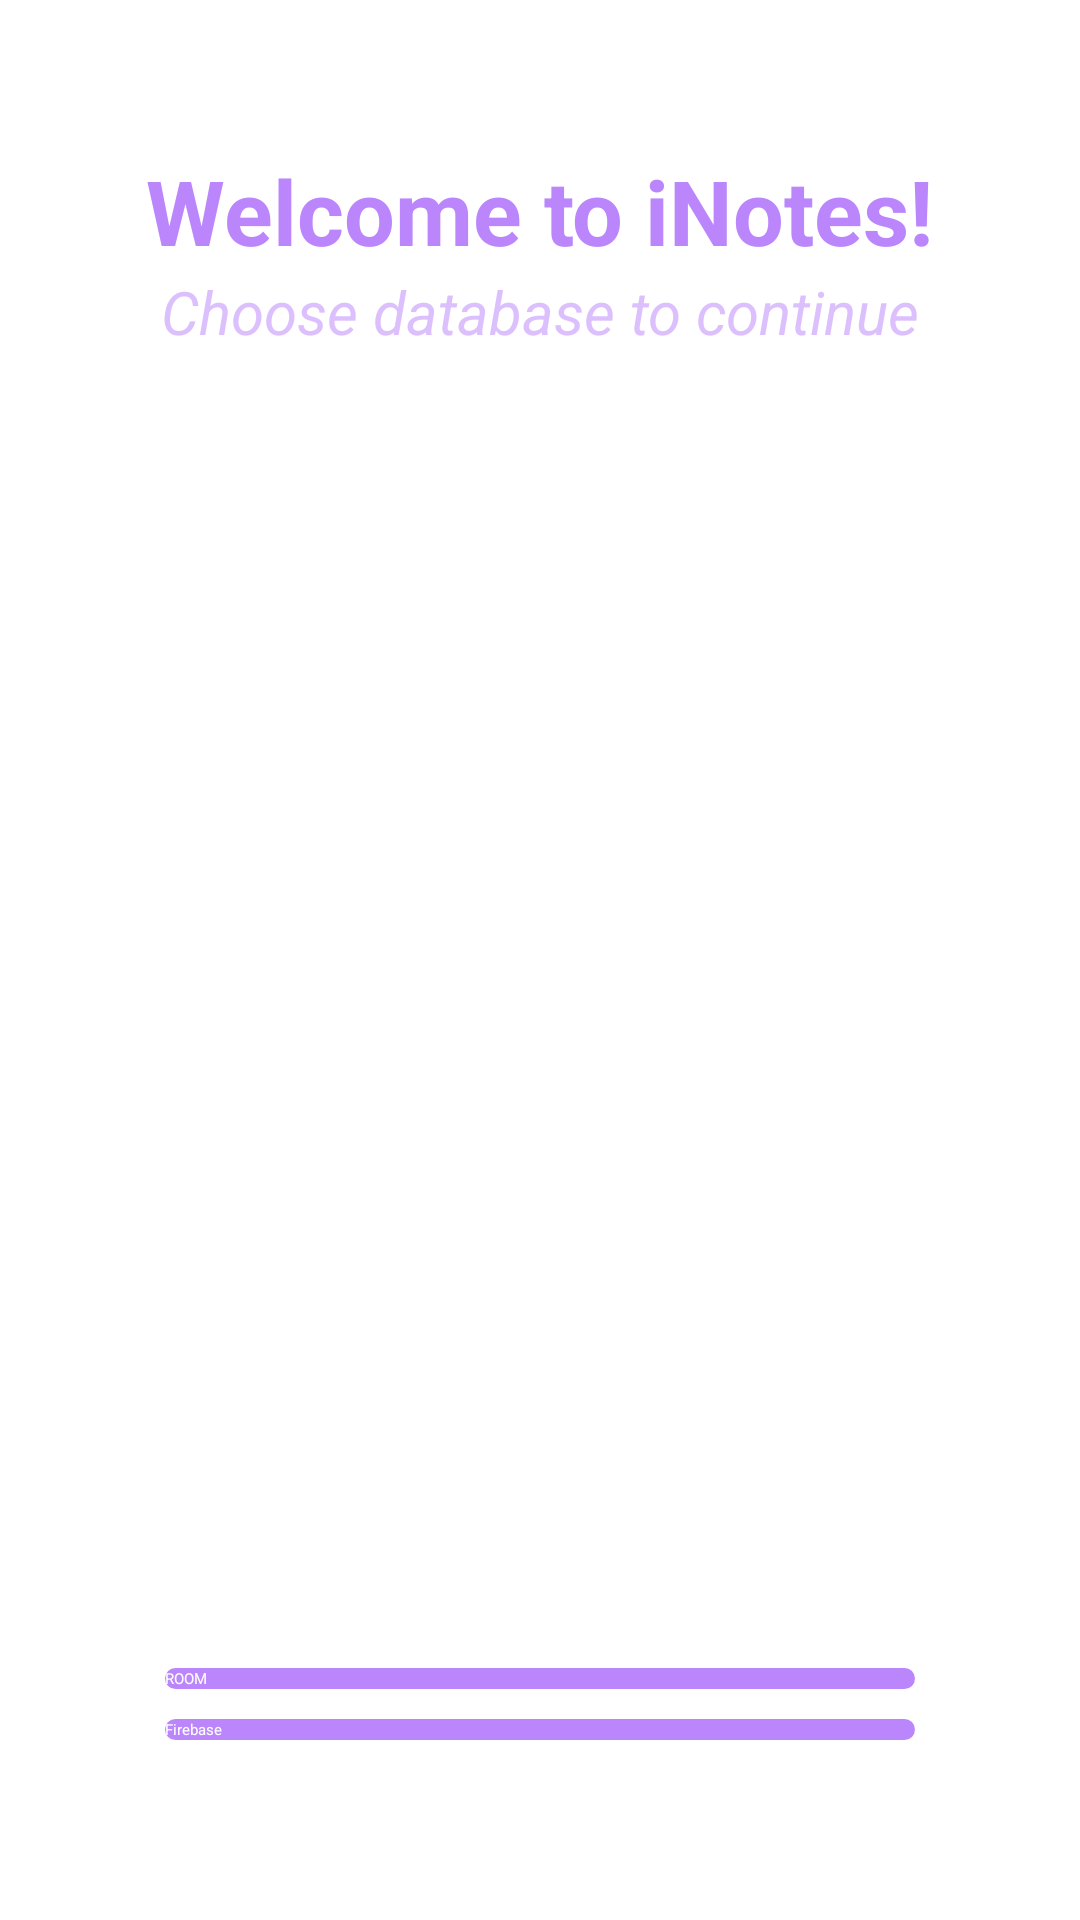

Android layout source for this screen:
<!-- AndroidManifest.xml: application theme Theme.NotesApp -->
<!-- res/layout/fragment_start.xml -->
<?xml version="1.0" encoding="utf-8"?>
<androidx.constraintlayout.widget.ConstraintLayout xmlns:android="http://schemas.android.com/apk/res/android"
    xmlns:app="http://schemas.android.com/apk/res-auto"
    xmlns:tools="http://schemas.android.com/tools"
    android:layout_width="match_parent"
    android:layout_height="match_parent"
    android:paddingTop="50dp"
    android:paddingBottom="50dp"
    tools:context=".screen.start.StartFragment">



    <TextView
        android:id="@+id/textView"
        android:layout_width="wrap_content"
        android:layout_height="wrap_content"
        android:textSize="30sp"
        android:textColor="@color/purple_200"
        android:textStyle="bold"
        android:text="@string/start_label"
        app:layout_constraintEnd_toEndOf="parent"
        app:layout_constraintStart_toStartOf="parent"
        app:layout_constraintTop_toTopOf="parent" />
    <TextView
        android:id="@+id/textView2"
        android:layout_width="wrap_content"
        android:layout_height="wrap_content"
        android:textSize="20sp"
        android:textColor="#85BB86FC"
        android:textStyle="italic"
        android:text="Choose database to continue"
        app:layout_constraintEnd_toEndOf="parent"
        app:layout_constraintStart_toStartOf="parent"
        app:layout_constraintTop_toBottomOf="@id/textView"/>

    <Button
        android:id="@+id/room_btn"
        android:layout_width="@dimen/btn_width"
        android:layout_height="wrap_content"
        android:text="@string/room_btn"
        android:layout_margin="10dp"
        android:textColor="@color/white"
        android:background="@drawable/pink_button"
        app:layout_constraintEnd_toEndOf="parent"
        app:layout_constraintStart_toStartOf="parent"
        app:layout_constraintBottom_toTopOf="@id/fb_btn"/>
    <Button
        android:id="@+id/fb_btn"
        android:layout_width="@dimen/btn_width"
        android:layout_height="wrap_content"
        android:text="Firebase"
        android:layout_margin="10dp"
        android:textColor="@color/white"
        android:background="@drawable/pink_button"
        app:layout_constraintEnd_toEndOf="parent"
        app:layout_constraintStart_toStartOf="parent"
        app:layout_constraintBottom_toBottomOf="parent"/>
    <Space
        android:id="@+id/space"
        android:layout_width="match_parent"
        app:layout_constraintTop_toBottomOf="@id/textView2"
        android:layout_height="50dp"/>
    <EditText
        android:id="@+id/input_email"
        android:hint="Email"
        android:textColorHint="@color/purple_200"
        android:backgroundTint="@color/purple_200"
        android:layout_width="250dp"
        android:inputType="textEmailAddress"
        android:layout_height="wrap_content"
        app:layout_constraintEnd_toEndOf="parent"
        android:visibility="invisible"
        app:layout_constraintStart_toStartOf="parent"
        app:layout_constraintTop_toBottomOf="@+id/space"/>
    <EditText
        android:id="@+id/input_pass"
        android:layout_margin="10dp"
        android:hint="Password"
        android:inputType="textPassword"
        android:layout_width="250dp"
        android:layout_height="wrap_content"
        android:textColorHint="@color/purple_200"
        android:backgroundTint="@color/purple_200"
        android:visibility="invisible"
        app:layout_constraintEnd_toEndOf="parent"
        app:layout_constraintStart_toStartOf="parent"
        app:layout_constraintTop_toBottomOf="@+id/input_email"/>

    <Button
        android:id="@+id/login_btn"
        android:layout_width="@dimen/btn_width"
        android:layout_height="wrap_content"
        android:visibility="invisible"
        android:layout_marginTop="10dp"
        android:text="Log In"
        android:textColor="@color/white"
        android:background="@drawable/pink_button"
        app:layout_constraintEnd_toEndOf="parent"
        app:layout_constraintStart_toStartOf="parent"
        app:layout_constraintTop_toBottomOf="@+id/input_pass" />

</androidx.constraintlayout.widget.ConstraintLayout>
<!-- resources referenced by this layout -->
<resources>
  <dimen name="btn_width">250dp</dimen>
  <!-- drawable pink_button (drawable) -->
  <?xml version="1.0" encoding="utf-8"?>
  <shape xmlns:android="http://schemas.android.com/apk/res/android" android:id="@+id/listview_background_shape">
      <corners android:radius="50dp" />
      <solid android:color="@color/purple_200" />
  </shape>
  <string name="room_btn">ROOM</string>
  <string name="start_label">Welcome to iNotes!</string>
  <!-- not gathered from this repository: default colours our renderer supplied (Android Studio template values) -->
  <color name="purple_200">#FFBB86FC</color>
  <color name="white">#FFFFFFFF</color>
</resources>
